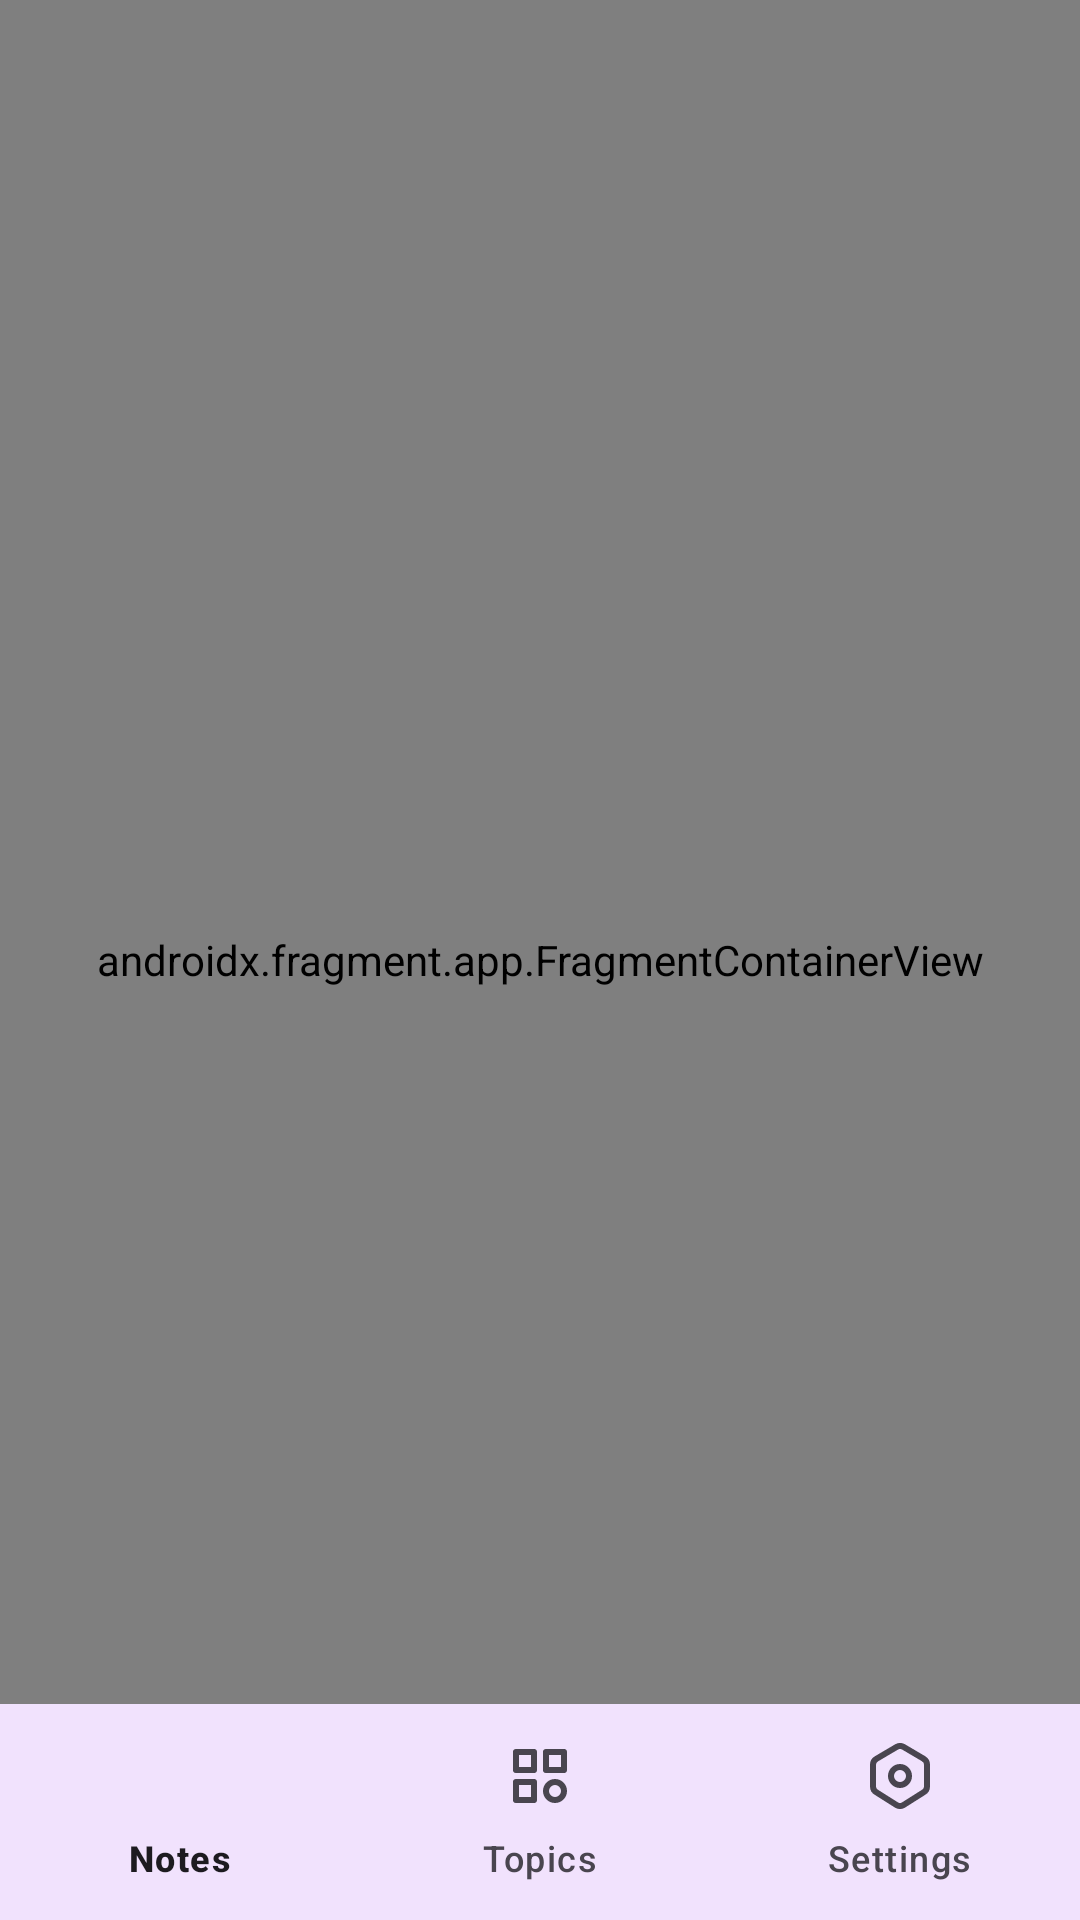

Produce the Android XML layout that renders to this screen, including the resource entries it uses.
<!-- AndroidManifest.xml: application theme Theme.NexNotes -->
<!-- res/layout/activity_main.xml -->
<?xml version="1.0" encoding="utf-8"?>
<androidx.constraintlayout.widget.ConstraintLayout xmlns:android="http://schemas.android.com/apk/res/android"
    xmlns:app="http://schemas.android.com/apk/res-auto"
    android:id="@+id/container"
    android:layout_width="match_parent"
    android:layout_height="match_parent">

    <com.google.android.material.bottomnavigation.BottomNavigationView
        android:id="@+id/nav_view"
        android:layout_width="0dp"
        android:layout_height="@dimen/dimen72dp"
        android:layout_marginStart="0dp"
        android:layout_marginEnd="0dp"
        android:background="?android:attr/windowBackground"
        app:layout_constraintBottom_toBottomOf="parent"
        app:layout_constraintLeft_toLeftOf="parent"
        app:layout_constraintRight_toRightOf="parent"
        app:menu="@menu/bottom_nav_menu" />

    <androidx.fragment.app.FragmentContainerView
        android:id="@+id/nav_host_fragment_activity_main"
        android:name="androidx.navigation.fragment.NavHostFragment"
        android:layout_width="match_parent"
        android:layout_height="match_parent"
        app:defaultNavHost="true"
        app:layout_constraintBottom_toTopOf="@id/nav_view"
        app:layout_constraintLeft_toLeftOf="parent"
        app:layout_constraintRight_toRightOf="parent"
        app:layout_constraintTop_toTopOf="parent"
        app:navGraph="@navigation/mobile_navigation" />

</androidx.constraintlayout.widget.ConstraintLayout>
<!-- resources referenced by this layout -->
<resources>
  <dimen name="dimen72dp">72dp</dimen>
  <style name="Theme.NexNotes" parent="Theme.Material3.Light.NoActionBar">
          
          <item name="colorPrimary">@color/purple_500</item>
          <item name="colorPrimaryVariant">@color/purple_700</item>
          <item name="colorOnPrimary">@color/white</item>
          
          <item name="colorSecondary">@color/teal_200</item>
          <item name="colorSecondaryVariant">@color/teal_700</item>
          <item name="colorOnSecondary">@color/black</item>
          
          <item name="android:statusBarColor">@android:color/transparent</item>
          <item name="android:windowLightStatusBar">true</item>
          
  
          <item name="iconsColor">@color/black</item>
          <item name="android:navigationBarColor">#F1E2FD</item>
          <item name="android:windowLightNavigationBar">true</item>
          <item name="snackbarContainer">@color/white</item>
          <item name="snackbarOnContainer">@color/snackbar_container</item>
          <item name="divider">@color/divider_background_light</item>
          <item name="inputColor">@color/input_color_light</item>
      </style>
  <color name="purple_500">#FF6200EE</color>
  <color name="purple_700">#FF3700B3</color>
  <color name="white">#FFFFFFFF</color>
  <color name="teal_200">#FF03DAC5</color>
  <color name="teal_700">#FF018786</color>
  <color name="black">#FF000000</color>
  <color name="snackbar_container">#17202a</color>
  <color name="divider_background_light">#FEF7FF</color>
  <color name="input_color_light">#ECE6F0</color>
</resources>
